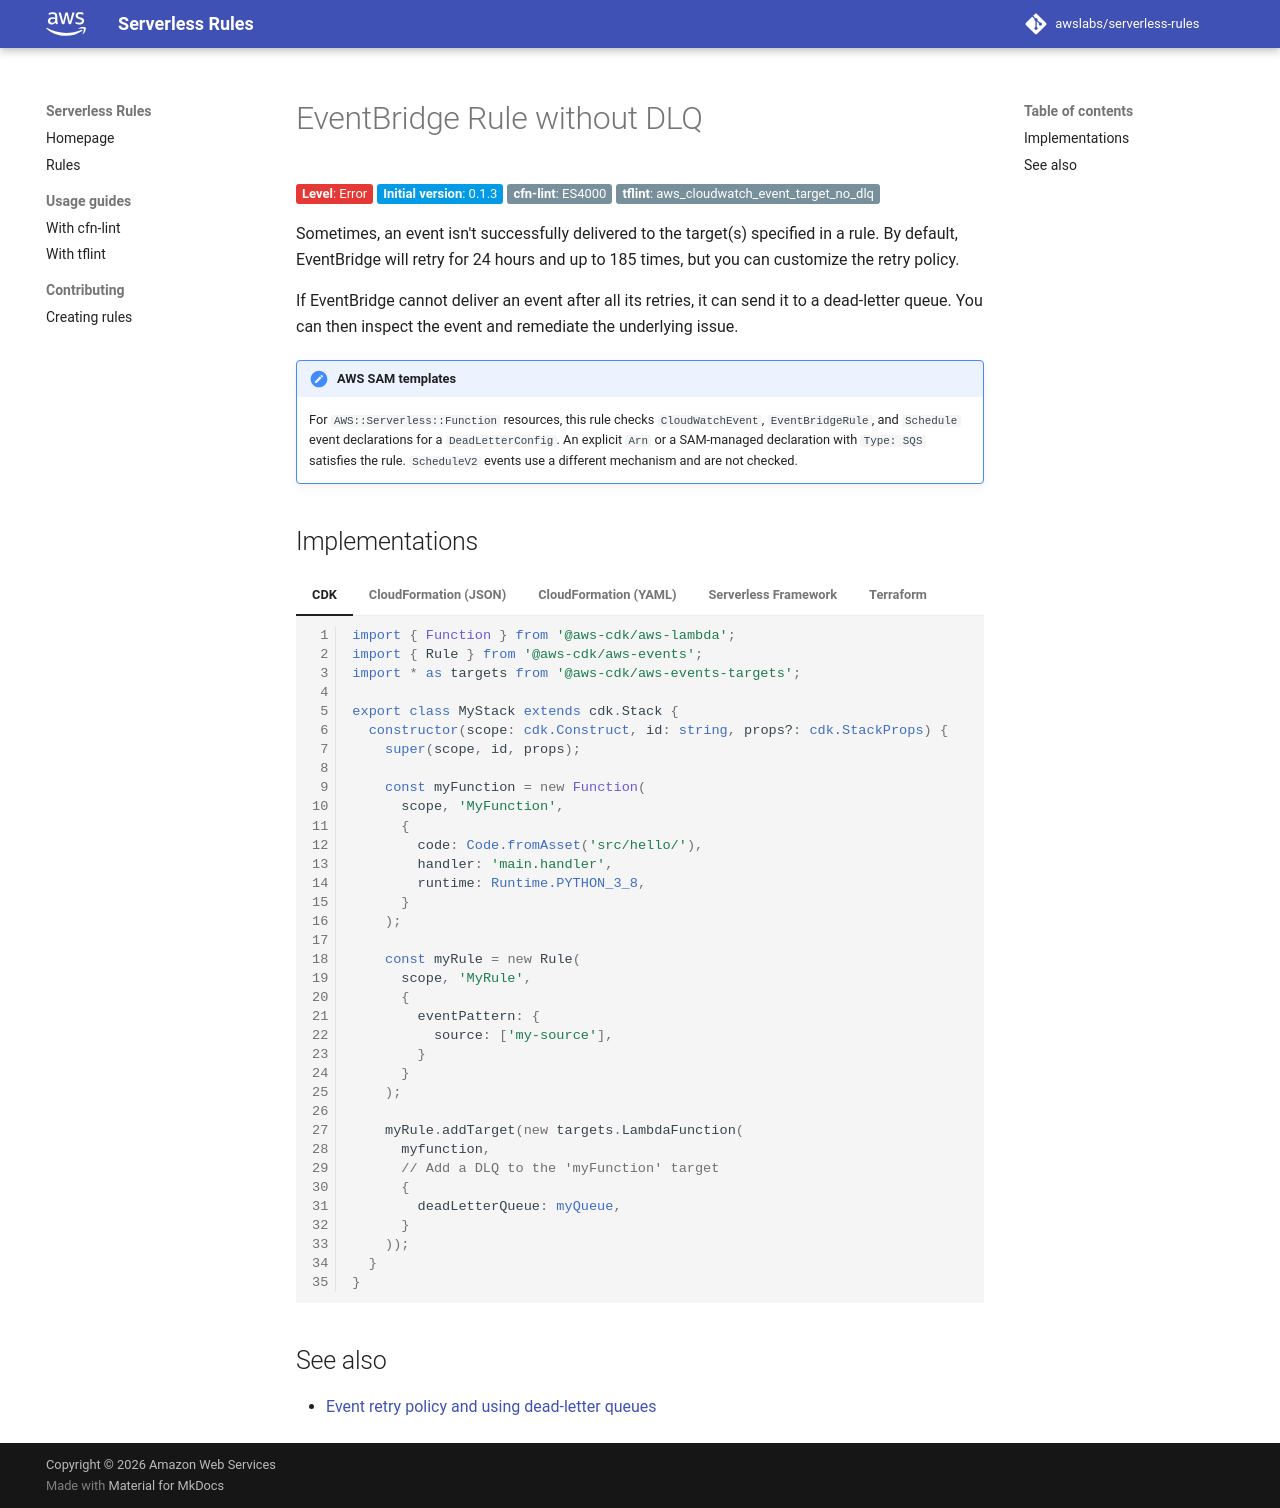

repository: awslabs/serverless-rules · page: rules/eventbridge/rule_without_dlq/index.html · generator: mkdocs

# EventBridge Rule without DLQ

__Level__: Error
{: class="badge badge-red" }

__Initial version__: 0.1.3
{: class="badge badge-blue" }

__cfn-lint__: ES4000
{: class="badge" }

__tflint__: aws_cloudwatch_event_target_no_dlq
{: class="badge" }

Sometimes, an event isn't successfully delivered to the target(s) specified in a rule. By default, EventBridge will retry for 24 hours and up to 185 times, but you can customize the retry policy.

If EventBridge cannot deliver an event after all its retries, it can send it to a dead-letter queue. You can then inspect the event and remediate the underlying issue.

!!! note "AWS SAM templates"

    For `AWS::Serverless::Function` resources, this rule checks `CloudWatchEvent`, `EventBridgeRule`, and `Schedule` event declarations for a `DeadLetterConfig`. An explicit `Arn` or a SAM-managed declaration with `Type: SQS` satisfies the rule. `ScheduleV2` events use a different mechanism and are not checked.

## Implementations

=== "CDK"

    ```typescript
    import { Function } from '@aws-cdk/aws-lambda';
    import { Rule } from '@aws-cdk/aws-events';
    import * as targets from '@aws-cdk/aws-events-targets';

    export class MyStack extends cdk.Stack {
      constructor(scope: cdk.Construct, id: string, props?: cdk.StackProps) {
        super(scope, id, props);

        const myFunction = new Function(
          scope, 'MyFunction',
          {
            code: Code.fromAsset('src/hello/'),
            handler: 'main.handler',
            runtime: Runtime.PYTHON_3_8,
          }
        );

        const myRule = new Rule(
          scope, 'MyRule',
          {
            eventPattern: {
              source: ['my-source'],
            }
          }
        );

        myRule.addTarget(new targets.LambdaFunction(
          myfunction,
          // Add a DLQ to the 'myFunction' target
          {
            deadLetterQueue: myQueue,
          }
        ));
      }
    }
    ```

=== "CloudFormation (JSON)"

    ```json
    {
      "Resources": {
        "MyRule": {
          "Type": "AWS::Events::Rule",
          "Properties": {
            "EventBusName": "default",
            "EventPattern": "{\"source\": [\"my-source\"]}",
            "Targets": [{
              "Id": "MyFunction",
              "Arn": "arn:aws:lambda:us-east-1:111122223333:function:MyFunction",
              // Add a DLQ to the 'MyFunction' target
              "DeadLetterConfig": {
                "Arn": "arn:aws:sqs:us-east-1:111122223333:dlq"
              }
            }]
          }
        }
      }
    }
    ```

=== "CloudFormation (YAML)"

    ```yaml
    Resources:
      MyRule:
        Type: AWS::Events::Rule
        Properties:
          EventBusName: default
          EventPattern: |
            {
              "source": ["my-source"]
            }
          Targets:
            - Id: MyFunction
              Arn: arn:aws:lambda:us-east-1:111122223333:function:MyFunction
              # Add a DLQ to the 'MyFunction' target
              DeadLetterConfig:
                Arn: arn:aws:sqs:us-east-1:111122223333:dlq
    ```

=== "Serverless Framework"

    ```yaml
    resources:
      Resources:
        MyRule:
          Type: AWS::Events::Rule
          Properties:
            EventBusName: default
            EventPattern: |
              {
                "source": ["my-source"]
              }
            Targets:
              - Id: MyFunction
                Arn: arn:aws:lambda:us-east-1:111122223333:function:MyFunction
                # Add a DLQ to the 'MyFunction' target
                DeadLetterConfig:
                  Arn: arn:aws:sqs:us-east-1:111122223333:dlq
    ```

=== "Terraform"

    ```tf
    resource "aws_cloudwatch_event_rule" "this" {
      event_pattern = <<EOF
    {
      "source": ["my-source"]
    }
    EOF
    }

    resource "aws_cloudwatch_event_target" "this" {
      rule      = aws_cloudwatch_event_rule.this.name
      target_id = "MyFunction"
      arn       = "arn:aws:lambda:us-east-1:111122223333:function:MyFunction"

      # Add a DLQ to the 'MyFunction' target
      dead_letter_config {
        arn = "arn:aws:sqs:us-east-1:111122223333:dlq"
      }
    }
    ```

## See also

* [Event retry policy and using dead-letter queues](https://docs.aws.amazon.com/eventbridge/latest/userguide/eb-rule-dlq.html)
